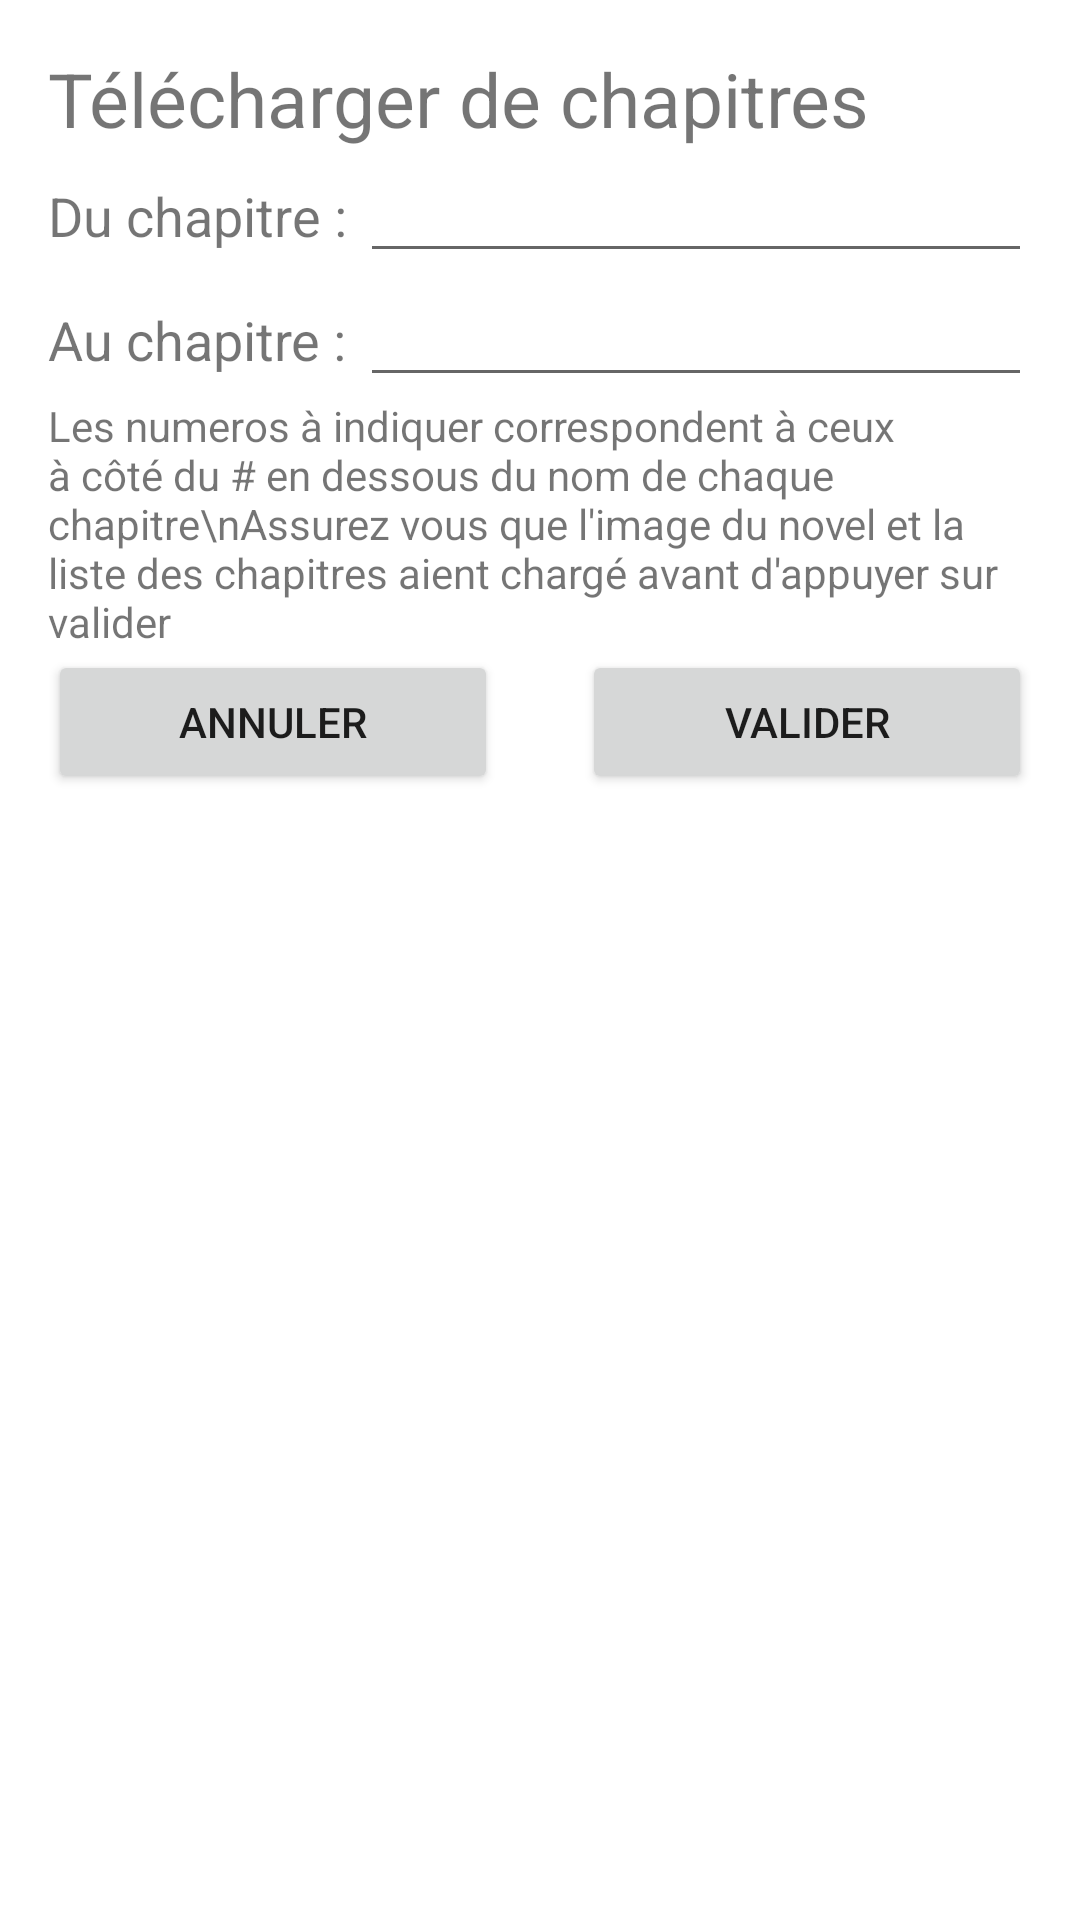

The Android layout XML behind this screen, and the referenced resources:
<!-- AndroidManifest.xml: application theme Theme.NewNovel -->
<!-- res/layout/popup_download.xml -->
<LinearLayout xmlns:android="http://schemas.android.com/apk/res/android"
    xmlns:tools="http://schemas.android.com/tools"
    android:layout_width="match_parent"
    android:layout_height="wrap_content"
    android:orientation="vertical"
    android:padding="16dp">

    <TextView
        android:layout_width="wrap_content"
        android:layout_height="wrap_content"
        android:text="Télécharger de chapitres"
        android:textSize="25dp"/>

    <LinearLayout
        android:layout_width="match_parent"
        android:layout_height="wrap_content"
        android:orientation="horizontal">

        <TextView
            android:layout_width="wrap_content"
            android:layout_height="wrap_content"
            android:text="Du chapitre : "
            android:textSize="18dp"/>

        <EditText
            android:id="@+id/chapMin"
            android:layout_width="match_parent"
            android:layout_height="wrap_content" />

    </LinearLayout>

    <LinearLayout
        android:layout_width="match_parent"
        android:layout_height="wrap_content"
        android:orientation="horizontal">

        <TextView
            android:layout_width="wrap_content"
            android:layout_height="wrap_content"
            android:text="Au chapitre : "
            android:textSize="18dp"/>

        <EditText
            android:id="@+id/chapMax"
            android:layout_width="match_parent"
            android:layout_height="wrap_content"/>

    </LinearLayout>

    <TextView
        android:layout_width="wrap_content"
        android:layout_height="wrap_content"
        android:text="Les numeros à indiquer correspondent à ceux à côté du # en dessous du nom de chaque chapitre\nAssurez vous que l'image du novel et la liste des chapitres aient chargé avant d'appuyer sur valider"/>

    <TextView
        android:id="@+id/MessageErreurDownload"
        android:layout_width="wrap_content"
        android:layout_height="wrap_content"
        android:textSize="20dp"
        android:textColor="#FF0000"
        android:visibility="gone"
        android:text=""/>

    <RelativeLayout
        android:layout_width="match_parent"
        android:layout_height="wrap_content"
        android:orientation="horizontal">

        <Button
            android:id="@+id/boutonAnnuler"
            android:layout_width="150dp"
            android:layout_height="wrap_content"
            android:text="Annuler"/>

        <Button
            android:id="@+id/boutonValider"
            android:layout_width="150dp"
            android:layout_height="wrap_content"
            android:text="Valider"
            android:layout_alignParentRight="true"/>
    </RelativeLayout>

</LinearLayout>
<!-- resources referenced by this layout -->
<resources>
  <style name="Theme.NewNovel" parent="Theme.MaterialComponents.DayNight.NoActionBar">
          
          <item name="colorPrimary">@color/purple_500</item>
          <item name="colorPrimaryVariant">@color/purple_700</item>
          <item name="colorOnPrimary">@color/white</item>
          
          <item name="colorSecondary">@color/teal_200</item>
          <item name="colorSecondaryVariant">@color/teal_700</item>
          <item name="colorOnSecondary">@color/black</item>
          
          <item name="android:statusBarColor" tools:targetApi="l">?attr/colorPrimaryVariant</item>
          
      </style>
  <!-- not gathered from this repository: default colours our renderer supplied (Android Studio template values) -->
  <color name="purple_500">#FF6200EE</color>
  <color name="purple_700">#FF3700B3</color>
  <color name="teal_200">#FF03DAC5</color>
  <color name="teal_700">#FF018786</color>
  <color name="black">#FF000000</color>
  <color name="white">#FFFFFFFF</color>
</resources>
